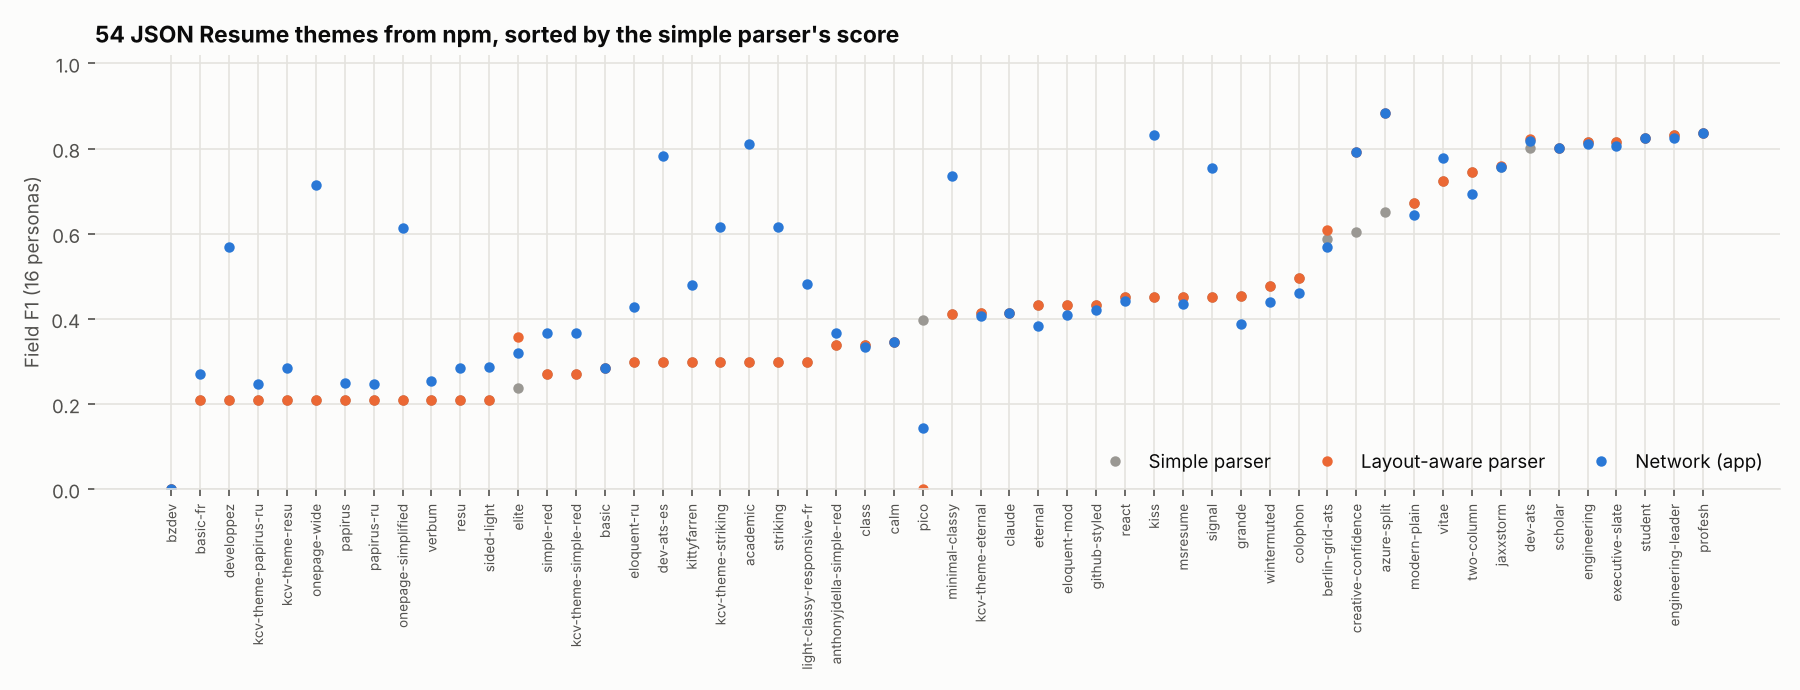

The table this chart was drawn from, first rows:
theme, resumes, naive, layout_aware, network, oracle, line_acc
academic, 16, 0.298, 0.298, 0.81, 0.816, 0.562
anthonyjdella-simple-red, 16, 0.339, 0.339, 0.367, 0.382, 0.81
azure-split, 16, 0.652, 0.883, 0.883, 0.865, 0.908
basic, 16, 0.284, 0.284, 0.284, 0.279, 0.832
basic-fr, 16, 0.209, 0.209, 0.27, 0.279, 0.618
berlin-grid-ats, 16, 0.587, 0.608, 0.57, 0.553, 0.672
bzdev, 16, 0.0, 0.0, 0.0, 0.0, 0.232
calm, 16, 0.346, 0.346, 0.346, 0.338, 0.943
class, 16, 0.339, 0.339, 0.335, 0.311, 0.902
claude, 16, 0.415, 0.415, 0.415, 0.355, 0.944
colophon, 16, 0.497, 0.497, 0.462, 0.448, 0.904
creative-confidence, 16, 0.604, 0.793, 0.793, 0.791, 0.825
dev-ats, 16, 0.801, 0.822, 0.817, 0.799, 0.685
dev-ats-es, 16, 0.298, 0.298, 0.782, 0.802, 0.602
developpez, 16, 0.209, 0.209, 0.568, 0.72, 0.645
elite, 16, 0.237, 0.357, 0.319, 0.266, 0.651
eloquent-mod, 16, 0.432, 0.432, 0.409, 0.402, 0.57
eloquent-ru, 16, 0.298, 0.298, 0.428, 0.396, 0.412
engineering, 16, 0.816, 0.816, 0.812, 0.795, 0.961
engineering-leader, 16, 0.832, 0.832, 0.824, 0.809, 0.867
eternal, 16, 0.432, 0.432, 0.384, 0.393, 0.743
executive-slate, 16, 0.816, 0.816, 0.806, 0.779, 0.895
github-styled, 16, 0.432, 0.432, 0.42, 0.393, 0.882
grande, 16, 0.454, 0.454, 0.388, 0.366, 0.651
jaxxstorm, 16, 0.757, 0.76, 0.756, 0.718, 0.942
kcv-theme-eternal, 16, 0.415, 0.415, 0.408, 0.393, 0.625
kcv-theme-papirus-ru, 16, 0.209, 0.209, 0.247, 0.222, 0.358
kcv-theme-resu, 16, 0.209, 0.209, 0.284, 0.319, 0.572
kcv-theme-simple-red, 16, 0.271, 0.271, 0.368, 0.367, 0.844
kcv-theme-striking, 16, 0.298, 0.298, 0.616, 0.72, 0.534
kiss, 16, 0.452, 0.452, 0.832, 0.832, 0.939
kittyfarren, 16, 0.298, 0.298, 0.479, 0.443, 0.781
light-classy-responsive-fr, 16, 0.298, 0.298, 0.482, 0.451, 0.629
minimal-classy, 16, 0.411, 0.411, 0.735, 0.747, 0.748
modern-plain, 16, 0.672, 0.672, 0.645, 0.664, 0.868
msresume, 16, 0.452, 0.452, 0.434, 0.371, 0.8
onepage-simplified, 16, 0.209, 0.209, 0.614, 0.72, 0.813
onepage-wide, 16, 0.209, 0.209, 0.715, 0.72, 0.855
papirus, 16, 0.209, 0.209, 0.25, 0.221, 0.35
papirus-ru, 16, 0.209, 0.209, 0.247, 0.222, 0.358
pico, 16, 0.397, 0.0, 0.145, 0.071, 0.544
profesh, 16, 0.837, 0.837, 0.837, 0.819, 0.936
react, 16, 0.452, 0.452, 0.443, 0.35, 0.723
resu, 16, 0.209, 0.209, 0.284, 0.319, 0.572
scholar, 16, 0.801, 0.801, 0.801, 0.782, 0.977
sided-light, 16, 0.209, 0.209, 0.288, 0.294, 0.494
signal, 16, 0.452, 0.452, 0.754, 0.763, 0.919
simple-red, 16, 0.271, 0.271, 0.368, 0.367, 0.844
striking, 16, 0.298, 0.298, 0.616, 0.72, 0.534
student, 16, 0.826, 0.826, 0.826, 0.805, 0.981
two-column, 16, 0.746, 0.746, 0.694, 0.724, 0.914
verbum, 16, 0.209, 0.209, 0.255, 0.226, 0.323
vitae, 16, 0.725, 0.725, 0.779, 0.783, 0.884
wintermuted, 16, 0.477, 0.477, 0.44, 0.414, 0.91
